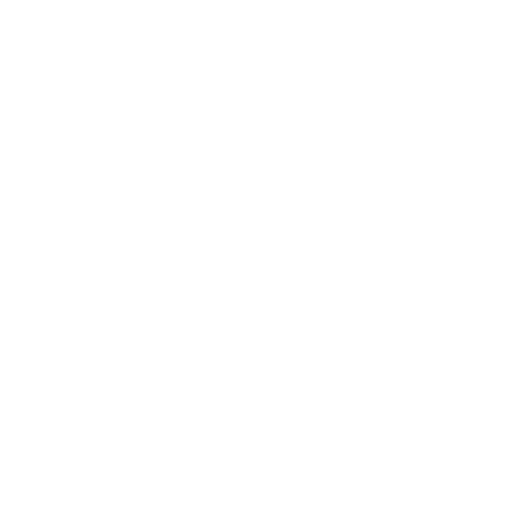
t = 0.00 s
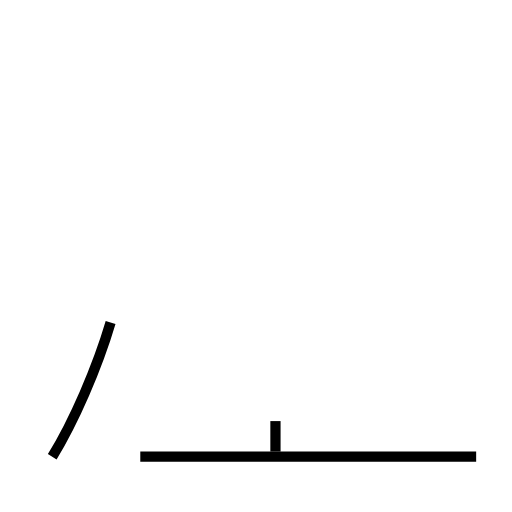
t = 1.50 s
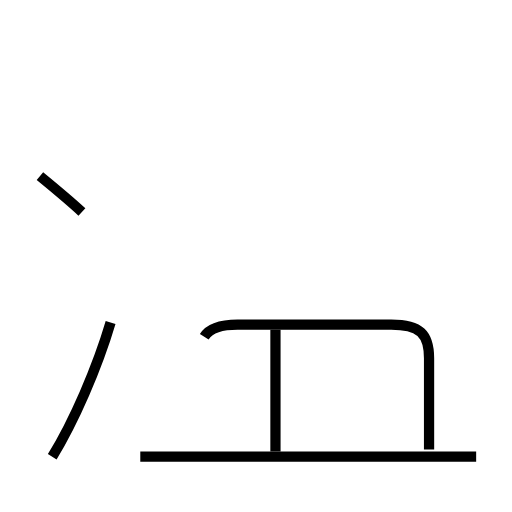
t = 2.93 s
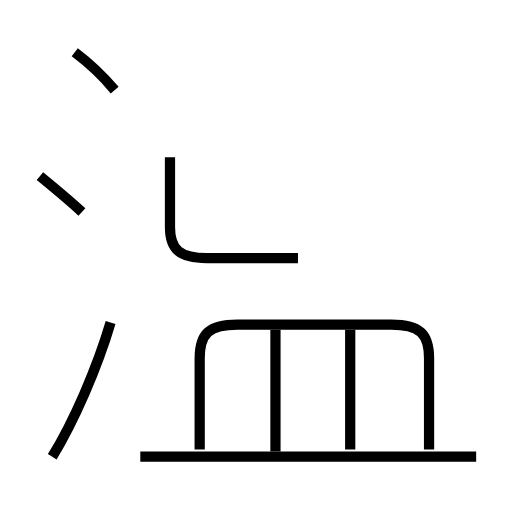
t = 4.41 s
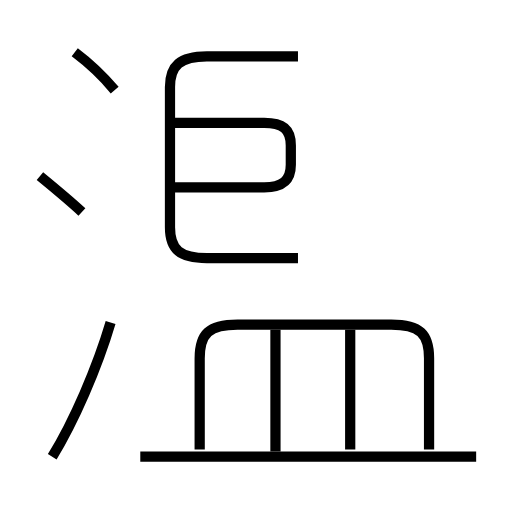
t = 5.90 s
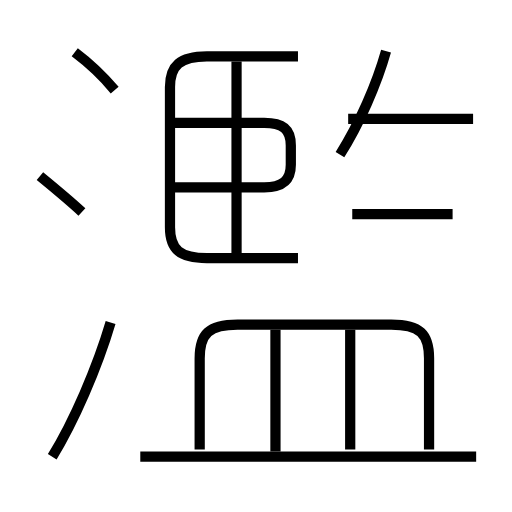
t = 7.46 s

The animated SVG that drew these frames (rendered in a browser with its animation timeline set to each time). Animation: 13 SMIL elements (animate=13); one cycle of 7.46 s.

<?xml version='1.0' encoding='utf-8'?>
<svg viewBox="0.0 -6.0 50.0 50.0" version="1.1" xmlns="http://www.w3.org/2000/svg"><rect x="-1000" y="-1000" width="2000" height="2000" stroke="white" fill="white" /><g style="fill:none;stroke:#000000;stroke-width:1"><path d="M 13.7 0.6 L 46.5 0.6 " transform="translate(0.0 38.0)" stroke-dasharray="32.8" stroke-dashoffset="32.8"><animate attributeName="stroke-dashoffset" from="32.8" to="0" dur="0.9839999999999999s" begin="0s" fill="freeze" /></path><path d="M 5.1 0.6 C 7.2 -2.8 9.5 -8.1 10.8 -12.5 " transform="translate(0.0 38.0)" stroke-dasharray="14.321611269137232" stroke-dashoffset="14.321611269137232"><animate attributeName="stroke-dashoffset" from="14.321611269137232" to="0" dur="0.42964833807411695s" begin="0.9839999999999999s" fill="freeze" /></path><path d="M 26.9 0.1 L 26.9 -11.8 " transform="translate(0.0 38.0)" stroke-dasharray="11.9" stroke-dashoffset="11.9"><animate attributeName="stroke-dashoffset" from="11.9" to="0" dur="0.357s" begin="1.413648338074117s" fill="freeze" /></path><path d="M 8.0 -23.3 C 6.8 -24.4 5.0 -25.9 3.9 -26.8 " transform="translate(0.0 38.0)" stroke-dasharray="5.39132352245236" stroke-dashoffset="5.39132352245236"><animate attributeName="stroke-dashoffset" from="5.39132352245236" to="0" dur="0.1617397056735708s" begin="1.770648338074117s" fill="freeze" /></path><path d="M 41.9 -0.1 L 41.9 -9.0 C 41.9 -11.4 41.0 -12.3 38.2 -12.3 L 23.2 -12.3 C 20.4 -12.3 19.5 -11.4 19.5 -9.0 L 19.5 -0.1 " transform="translate(0.0 38.0)" stroke-dasharray="44.4287660835373" stroke-dashoffset="44.4287660835373"><animate attributeName="stroke-dashoffset" from="44.4287660835373" to="0" dur="1.332862982506119s" begin="1.9323880437476877s" fill="freeze" /></path><path d="M 34.2 -0.1 L 34.2 -11.8 " transform="translate(0.0 38.0)" stroke-dasharray="11.700000000000001" stroke-dashoffset="11.700000000000001"><animate attributeName="stroke-dashoffset" from="11.700000000000001" to="0" dur="0.35100000000000003s" begin="3.2652510262538064s" fill="freeze" /></path><path d="M 11.2 -35.2 C 10.2 -36.4 8.5 -38.0 7.3 -38.9 " transform="translate(0.0 38.0)" stroke-dasharray="5.385266673815406" stroke-dashoffset="5.385266673815406"><animate attributeName="stroke-dashoffset" from="5.385266673815406" to="0" dur="0.16155800021446218s" begin="3.6162510262538063s" fill="freeze" /></path><path d="M 29.1 -18.8 L 20.2 -18.8 C 17.6 -18.8 16.6 -19.6 16.6 -21.8 L 16.6 -35.5 C 16.6 -37.6 17.6 -38.5 20.2 -38.5 L 29.1 -38.5 " transform="translate(0.0 38.0)" stroke-dasharray="42.39900493009351" stroke-dashoffset="42.39900493009351"><animate attributeName="stroke-dashoffset" from="42.39900493009351" to="0" dur="1.2719701479028054s" begin="3.7778090264682684s" fill="freeze" /></path><path d="M 16.6 -25.7 L 25.8 -25.7 C 27.6 -25.7 28.4 -26.4 28.4 -27.9 L 28.4 -29.8 C 28.4 -31.4 27.6 -32.0 25.8 -32.0 L 16.6 -32.0 " transform="translate(0.0 38.0)" stroke-dasharray="28.175407784675443" stroke-dashoffset="28.175407784675443"><animate attributeName="stroke-dashoffset" from="28.175407784675443" to="0" dur="0.8452622335402632s" begin="5.049779174371074s" fill="freeze" /></path><path d="M 23.1 -19.1 L 23.1 -38.0 " transform="translate(0.0 38.0)" stroke-dasharray="18.9" stroke-dashoffset="18.9"><animate attributeName="stroke-dashoffset" from="18.9" to="0" dur="0.567s" begin="5.895041407911338s" fill="freeze" /></path><path d="M 44.2 -23.1 L 34.4 -23.1 " transform="translate(0.0 38.0)" stroke-dasharray="9.800000000000004" stroke-dashoffset="9.800000000000004"><animate attributeName="stroke-dashoffset" from="9.800000000000004" to="0" dur="0.2940000000000001s" begin="6.462041407911338s" fill="freeze" /></path><path d="M 33.2 -28.9 C 35.1 -31.9 36.8 -35.8 37.7 -39.0 " transform="translate(0.0 38.0)" stroke-dasharray="11.091701183665341" stroke-dashoffset="11.091701183665341"><animate attributeName="stroke-dashoffset" from="11.091701183665341" to="0" dur="0.3327510355099602s" begin="6.756041407911338s" fill="freeze" /></path><path d="M 46.2 -32.4 L 34.0 -32.4" transform="translate(0.0 38.0)" stroke-dasharray="12.200000000000003" stroke-dashoffset="12.200000000000003"><animate attributeName="stroke-dashoffset" from="12.200000000000003" to="0" dur="0.36600000000000005s" begin="7.0887924434212986s" fill="freeze" /></path></g></svg>
